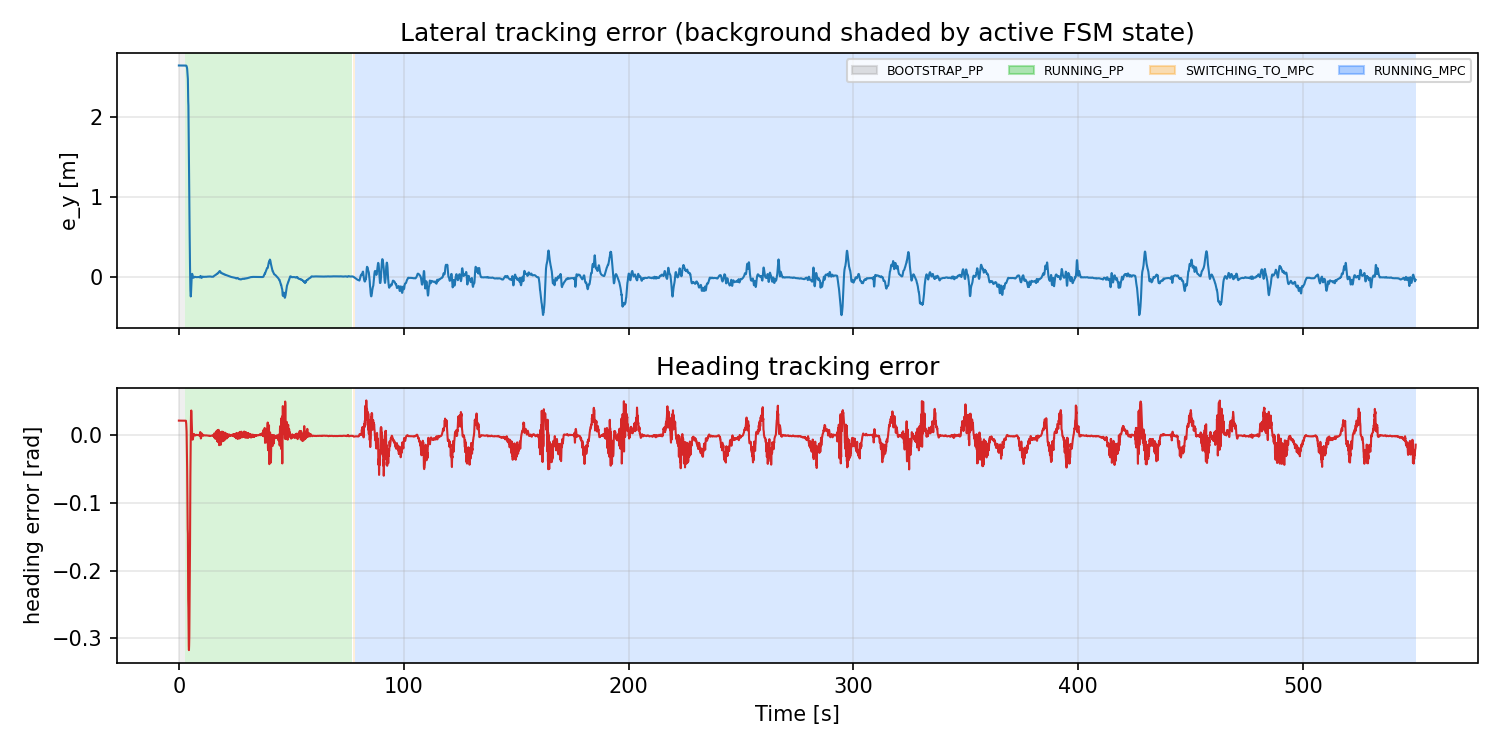

Source data for this figure (header and first rows):
t_run_s, state, e_y_m, heading_error_rad
0.0, BOOTSTRAP_PP, 2.651, 0.02195
0.07676, BOOTSTRAP_PP, 2.651, 0.02195
0.1567, BOOTSTRAP_PP, 2.651, 0.02195
0.2395, BOOTSTRAP_PP, 2.651, 0.02195
0.3165, BOOTSTRAP_PP, 2.651, 0.02195
0.3968, BOOTSTRAP_PP, 2.651, 0.02195
0.4767, BOOTSTRAP_PP, 2.651, 0.02195
0.557, BOOTSTRAP_PP, 2.651, 0.02195
0.637, BOOTSTRAP_PP, 2.651, 0.02195
0.7171, BOOTSTRAP_PP, 2.651, 0.02195
0.7968, BOOTSTRAP_PP, 2.651, 0.02195
0.8767, BOOTSTRAP_PP, 2.651, 0.02195
0.9568, BOOTSTRAP_PP, 2.651, 0.02195
1.037, BOOTSTRAP_PP, 2.651, 0.02195
1.117, BOOTSTRAP_PP, 2.651, 0.02195
1.197, BOOTSTRAP_PP, 2.651, 0.02195
1.277, BOOTSTRAP_PP, 2.651, 0.02195
1.357, BOOTSTRAP_PP, 2.651, 0.02195
1.437, BOOTSTRAP_PP, 2.651, 0.02195
1.517, BOOTSTRAP_PP, 2.651, 0.02195
1.597, BOOTSTRAP_PP, 2.651, 0.02195
1.677, BOOTSTRAP_PP, 2.651, 0.02195
1.757, BOOTSTRAP_PP, 2.651, 0.02195
1.837, BOOTSTRAP_PP, 2.651, 0.02195
1.917, BOOTSTRAP_PP, 2.651, 0.02195
1.997, BOOTSTRAP_PP, 2.651, 0.02195
2.077, BOOTSTRAP_PP, 2.651, 0.02195
2.157, BOOTSTRAP_PP, 2.651, 0.02195
2.237, BOOTSTRAP_PP, 2.651, 0.02195
2.319, BOOTSTRAP_PP, 2.651, 0.02195
2.397, BOOTSTRAP_PP, 2.651, 0.02195
2.477, BOOTSTRAP_PP, 2.651, 0.02195
2.557, BOOTSTRAP_PP, 2.651, 0.02195
2.637, BOOTSTRAP_PP, 2.651, 0.02195
2.717, BOOTSTRAP_PP, 2.651, 0.02195
2.797, BOOTSTRAP_PP, 2.651, 0.02195
2.877, RUNNING_PP, 2.651, 0.02195
2.957, RUNNING_PP, 2.651, 0.02195
3.037, RUNNING_PP, 2.651, 0.02195
3.117, RUNNING_PP, 2.651, 0.02181
3.197, RUNNING_PP, 2.65, 0.01967
3.277, RUNNING_PP, 2.648, 0.01706
3.357, RUNNING_PP, 2.645, 0.0123
3.437, RUNNING_PP, 2.642, 0.005545
3.517, RUNNING_PP, 2.635, -0.01292
3.597, RUNNING_PP, 2.623, -0.03109
3.677, RUNNING_PP, 2.609, -0.04932
3.757, RUNNING_PP, 2.577, -0.08151
3.838, RUNNING_PP, 2.555, -0.09937
3.917, RUNNING_PP, 2.494, -0.1386
3.997, RUNNING_PP, 2.481, -0.1455
4.077, RUNNING_PP, 2.324, -0.2103
4.157, RUNNING_PP, 2.201, -0.2427
4.237, RUNNING_PP, 2.144, -0.255
4.317, RUNNING_PP, 1.945, -0.2863
4.397, RUNNING_PP, 1.701, -0.312
4.477, RUNNING_PP, 1.468, -0.3177
4.557, RUNNING_PP, 1.225, -0.3104
4.637, RUNNING_PP, 1.019, -0.2969
4.717, RUNNING_PP, 0.7118, -0.267
... 6,817 more rows
